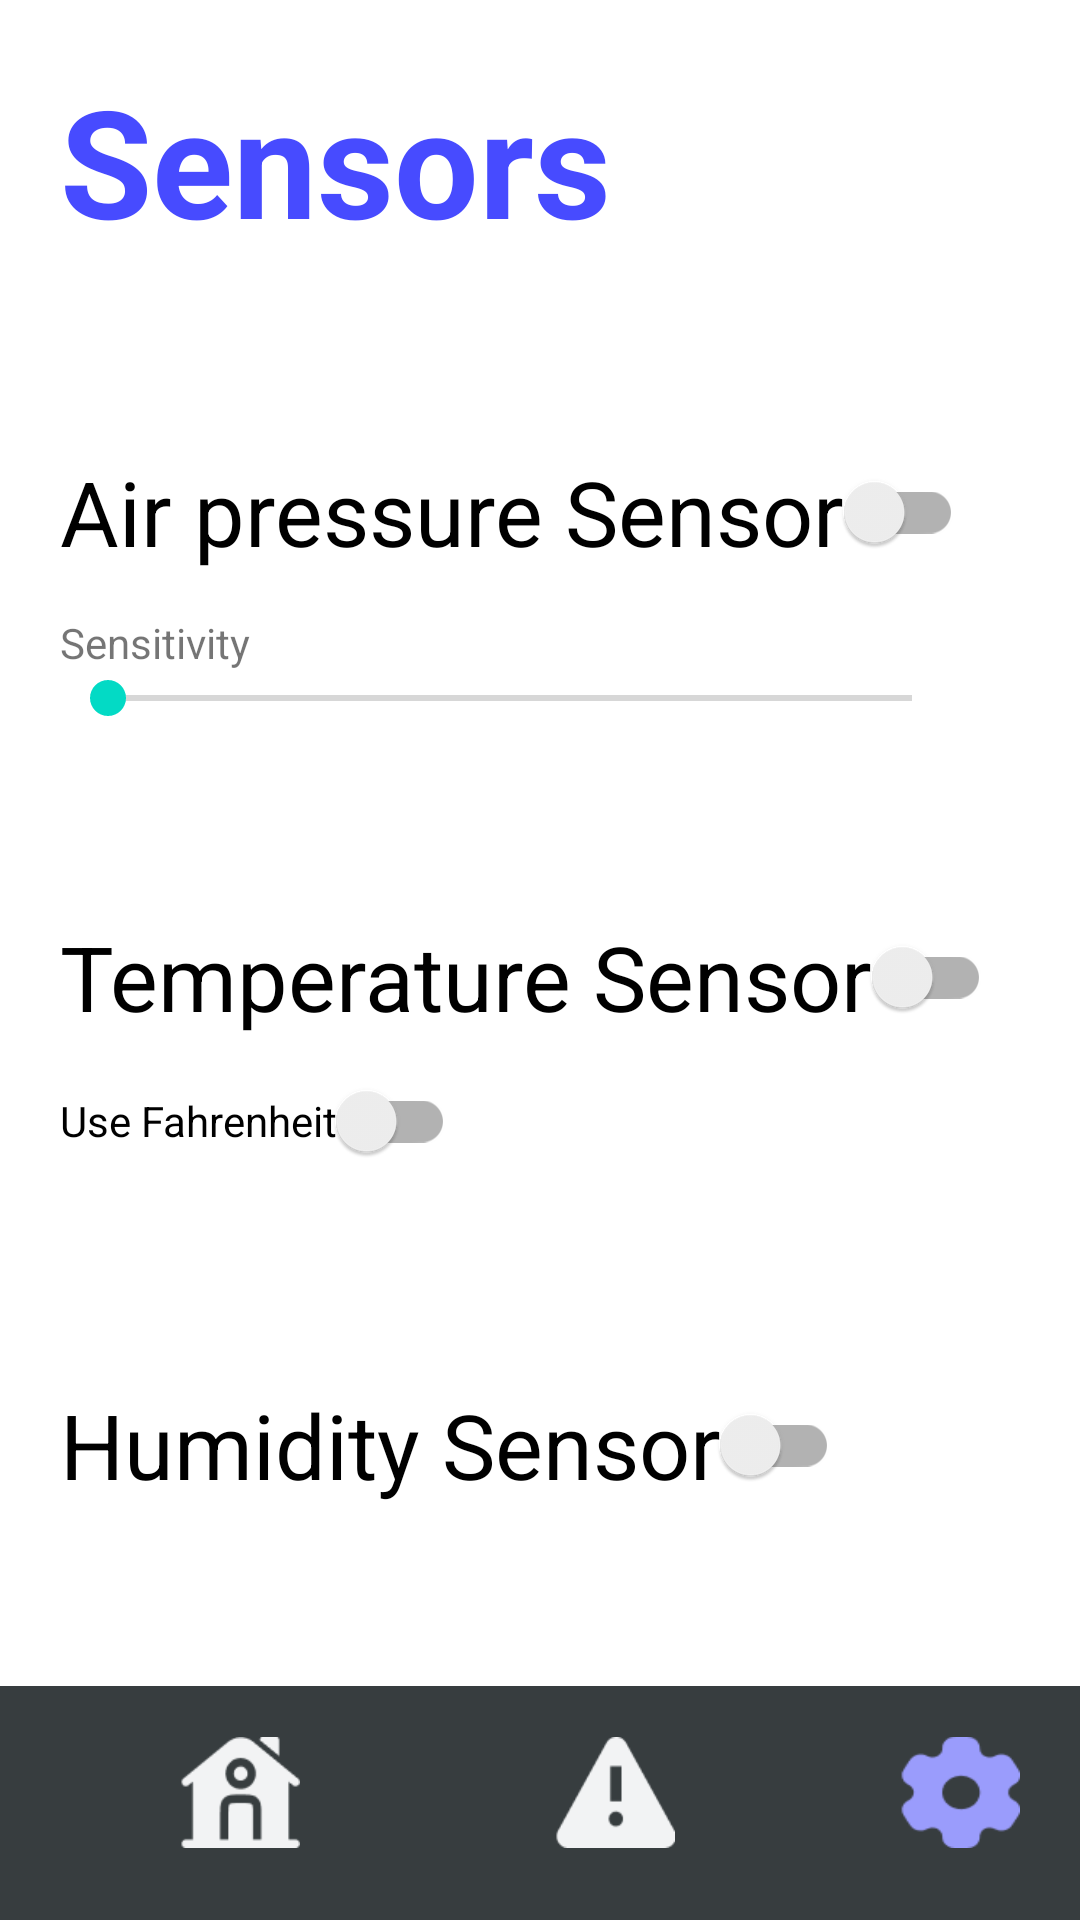

Write the Android layout XML for this screen, with the resource values it uses.
<!-- AndroidManifest.xml: application theme Theme.WeatherAlert -->
<!-- res/layout/activity_sensor_settings.xml -->
<?xml version="1.0" encoding="utf-8"?>
<LinearLayout    xmlns:android="http://schemas.android.com/apk/res/android"

    android:layout_width="match_parent"
    android:layout_height="match_parent"
    android:orientation="vertical"
    android:id="@+id/sensorSettings">

    <TextView
        android:layout_width="match_parent"
        android:layout_height="wrap_content"
        android:padding="20dp"
        android:text="@string/sensors"
        android:textSize="50sp"
        android:textColor="#474BFF"
        android:textStyle="bold"
        />
    <LinearLayout
        android:layout_width="match_parent"
        android:layout_height="wrap_content"
        android:orientation="vertical"
        android:padding="20dp"
        android:layout_marginTop="20dp"
        >
        <androidx.appcompat.widget.SwitchCompat
            android:id="@+id/airPressureEnabled"
            android:layout_width="wrap_content"
            android:layout_height="wrap_content"
            android:text="@string/air_pressure_sensor"
            android:textSize="30sp"/>

        <TextView
            android:layout_width="wrap_content"
            android:layout_height="wrap_content"
            android:text="@string/sensitivity"
            android:layout_marginTop="10dp"/>
        <SeekBar
            android:id="@+id/airPressureSensitivity"
            android:layout_width="300dp"
            android:layout_height="wrap_content"/>
    </LinearLayout>

    <LinearLayout
        android:layout_width="match_parent"
        android:layout_height="wrap_content"
        android:orientation="vertical"
        android:padding="20dp"
        android:layout_marginTop="20dp">
        <androidx.appcompat.widget.SwitchCompat
            android:id="@+id/temperatureEnabled"
            android:layout_width="wrap_content"
            android:layout_height="wrap_content"
            android:text="@string/temperature_sensor"
            android:textSize="30sp" />
        <androidx.appcompat.widget.SwitchCompat
            android:id="@+id/tempFahrenheitEnabled"
            android:layout_width="wrap_content"
            android:layout_height="wrap_content"
            android:text="@string/use_fahrenheit" />
    </LinearLayout>
    <LinearLayout
        android:layout_width="match_parent"
        android:layout_height="wrap_content"
        android:orientation="vertical"
        android:padding="20dp"
        android:layout_marginTop="20dp">
        <androidx.appcompat.widget.SwitchCompat
            android:id="@+id/humidityEnabled"
            android:layout_width="wrap_content"
            android:layout_height="wrap_content"
            android:text="@string/humidity_sensor"
            android:textSize="30sp" />
    </LinearLayout>
    <RelativeLayout
        android:layout_width="fill_parent"
        android:layout_height="fill_parent">
        <FrameLayout
            android:id="@+id/footerTab"
            android:layout_width="match_parent"
            android:layout_height="78dp"
            android:layout_alignParentBottom="true"
            android:background="#373D3F"
            >

            <ImageButton
                android:id="@+id/homeBtn"
                android:layout_width="40dp"
                android:layout_height="37dp"
                android:background="@drawable/home"
                android:layout_marginStart="60dp"
                android:layout_marginTop="17dp"
                android:contentDescription="@string/home_button_sensor_activity" />

            <ImageButton
                android:id="@+id/alertBtn"
                android:layout_width="40dp"
                android:layout_height="37dp"
                android:background="@drawable/alert"
                android:layout_marginStart="185dp"
                android:layout_marginTop="17dp"
                android:contentDescription="@string/alert_button_sensor_activity" />
            <ImageButton
                android:id="@+id/settingsBtn"
                android:layout_width="40dp"
                android:layout_height="37dp"
                android:background="@drawable/settingsselected"
                android:layout_marginStart="300dp"
                android:layout_marginTop="17dp"
                android:contentDescription="@string/settings_button_sensor_activity" />
        </FrameLayout>
    </RelativeLayout>

</LinearLayout>
<!-- resources referenced by this layout -->
<resources>
  <!-- drawable alert: png bitmap (drawable, 915 bytes) -->
  <!-- drawable home: png bitmap (drawable, 982 bytes) -->
  <!-- drawable settingsselected: png bitmap (drawable, 1077 bytes) -->
  <string name="air_pressure_sensor">Air pressure Sensor</string>
  <string name="alert_button_sensor_activity">Alert Button</string>
  <string name="home_button_sensor_activity">Home Button</string>
  <string name="humidity_sensor">Humidity Sensor</string>
  <string name="sensitivity">Sensitivity</string>
  <string name="sensors">Sensors</string>
  <string name="settings_button_sensor_activity">Settings Button</string>
  <string name="temperature_sensor">Temperature Sensor</string>
  <string name="use_fahrenheit">Use Fahrenheit</string>
  <style name="Theme.WeatherAlert" parent="Theme.MaterialComponents.DayNight.NoActionBar">
          <item name="colorPrimary">@color/purple_500</item>
          <item name="colorPrimaryVariant">@color/purple_700</item>
          <item name="colorOnPrimary">@color/white</item>
          
          <item name="colorSecondary">@color/teal_200</item>
          <item name="colorSecondaryVariant">@color/teal_700</item>
          <item name="colorOnSecondary">@color/black</item>
          
          <item name="android:statusBarColor">?attr/colorPrimaryVariant</item>
          
      </style>
  <!-- not gathered from this repository: default colours our renderer supplied (Android Studio template values) -->
  <color name="purple_500">#FF6200EE</color>
  <color name="purple_700">#FF3700B3</color>
  <color name="teal_200">#FF03DAC5</color>
  <color name="teal_700">#FF018786</color>
  <color name="black">#FF000000</color>
  <color name="white">#FFFFFFFF</color>
</resources>
